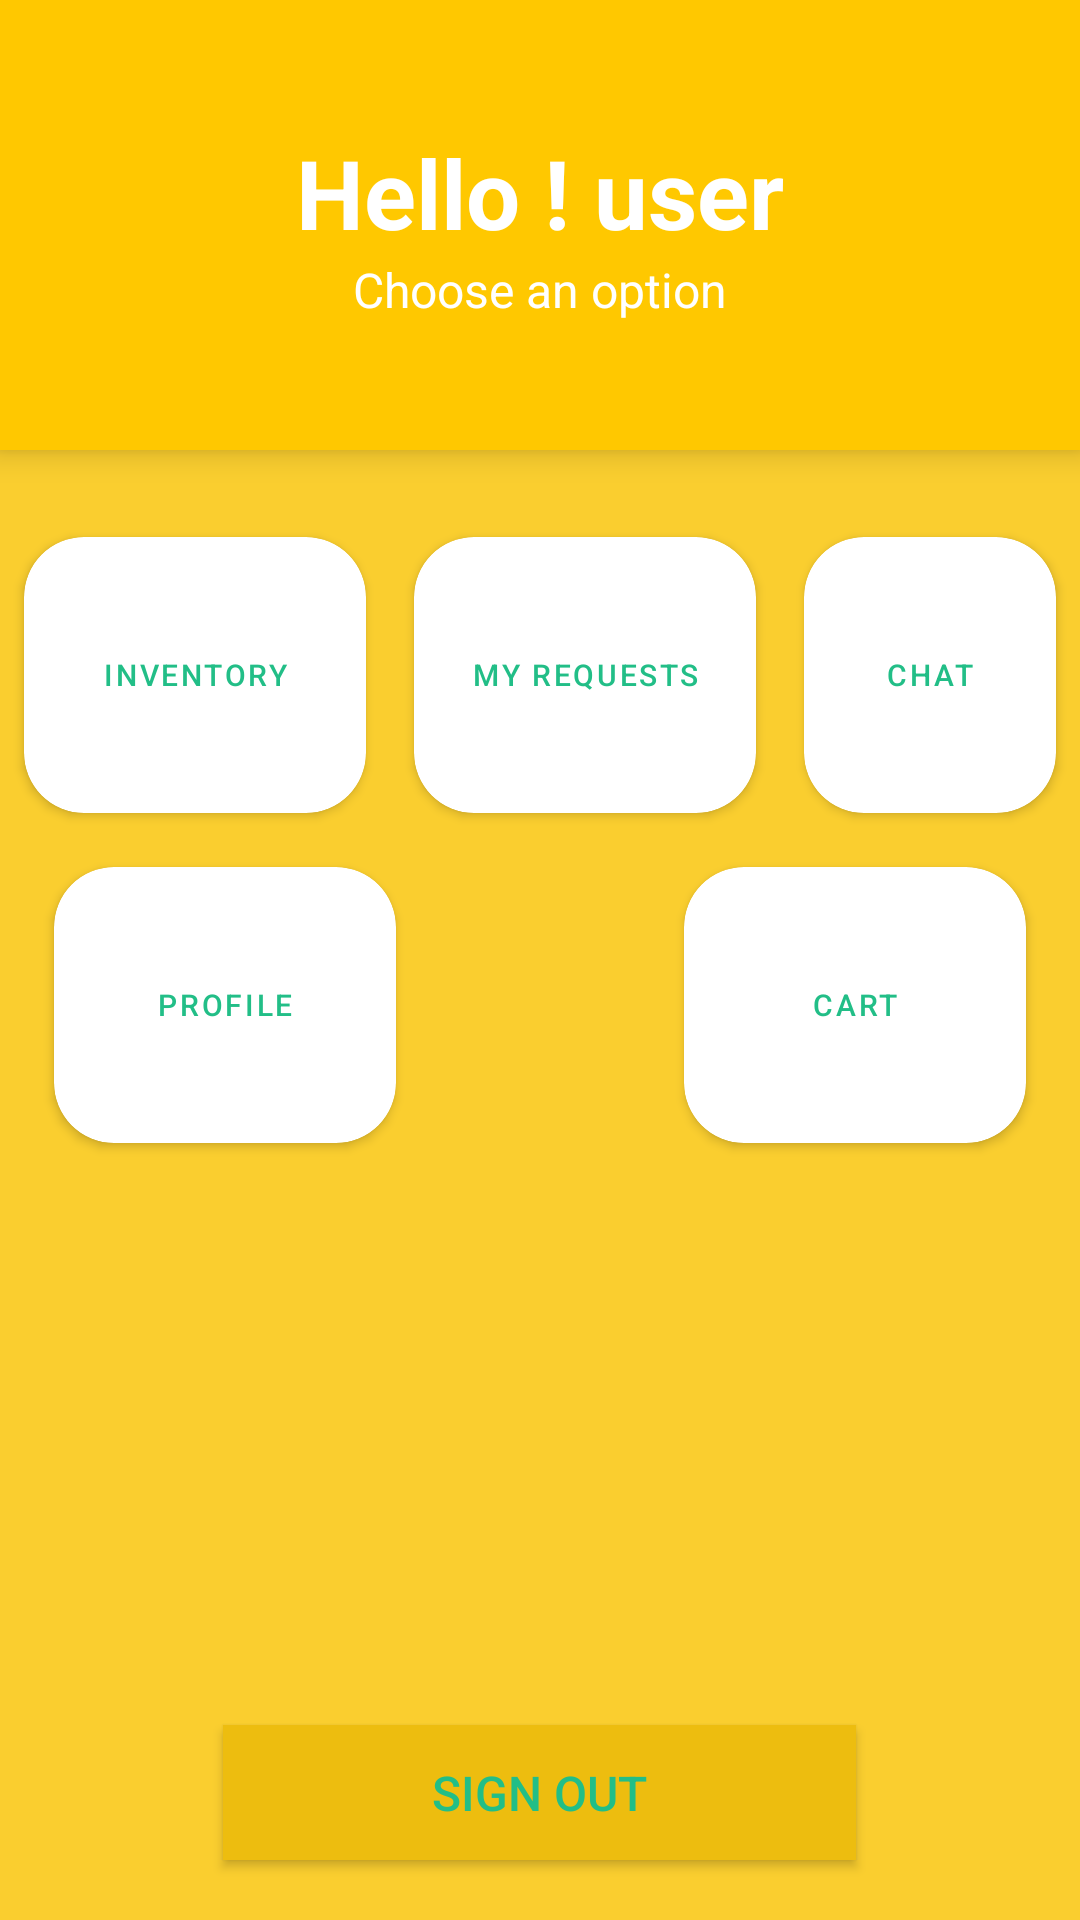

Reconstruct the res/layout file that produces this screen, plus the resources it refers to.
<!-- AndroidManifest.xml: activity theme Theme.WareHouseInventory.NoActionBar -->
<!-- res/layout/activity_home.xml -->
<?xml version="1.0" encoding="utf-8"?>
<RelativeLayout xmlns:android="http://schemas.android.com/apk/res/android"
    xmlns:app="http://schemas.android.com/apk/res-auto"
    xmlns:tools="http://schemas.android.com/tools"
    android:layout_width="match_parent"
    android:background="#face2f"
    android:layout_height="match_parent"
    tools:context=".vendor.HomeActivity">

    <LinearLayout
        android:id="@+id/view"
        android:layout_width="match_parent"
        android:layout_height="150dp"
        android:background="#FFC800"
        android:elevation="6dp"
        android:gravity="center"
        android:orientation="vertical">

<LinearLayout
    android:layout_width="wrap_content"
    android:layout_height="wrap_content"
    android:orientation="horizontal">

    <TextView
        android:layout_width="wrap_content"
        android:layout_height="wrap_content"
        android:text="Hello ! "
        android:textColor="#ffffff"
        android:textStyle="bold"
        android:textSize="32sp" />
    <TextView
        android:id="@+id/uid"
        android:layout_width="wrap_content"
        android:layout_height="wrap_content"
        android:text="user"
        android:textColor="#ffffff"
        android:textStyle="bold"
        android:textSize="32sp" />

</LinearLayout>

        <TextView
            android:layout_width="wrap_content"
            android:layout_height="wrap_content"
            android:text="Choose an option"
            android:textColor="#ffffff"
            android:textSize="16sp" />
    </LinearLayout>


    <RelativeLayout
        android:layout_width="match_parent"
        android:layout_height="wrap_content"
        android:layout_marginTop="20dp"
        android:layout_below="@+id/view"
        android:layout_gravity="center">

        <RelativeLayout
            android:id="@+id/rlFirstRow"
            android:layout_width="match_parent"
            android:gravity="center"
            android:layout_height="wrap_content">

            <androidx.cardview.widget.CardView
                android:id="@id/cvinventory"
                android:layout_width="130dp"
                android:layout_height="110dp"
                app:cardCornerRadius="20dp"
                app:cardBackgroundColor="@color/white"
                app:cardUseCompatPadding="true"
                android:outlineSpotShadowColor="#000000"
                android:elevation="5dp">

                <Button
                    android:id="@+id/inventory"
                    android:layout_width="wrap_content"
                    android:layout_height="wrap_content"
                    android:layout_gravity="center"
                    android:background="@android:color/transparent"
                    android:text="Inventory"
                    android:textColor="#22BE87"
                    android:textSize="10dp" />

            </androidx.cardview.widget.CardView>


            <androidx.cardview.widget.CardView
                android:id="@+id/cvmyrequest"
                android:layout_width="130dp"
                android:layout_height="110dp"
                app:cardUseCompatPadding="true"
                app:cardBackgroundColor="@color/white"
                android:layout_toEndOf="@+id/cvinventory"
                app:cardCornerRadius="20dp"
                android:outlineSpotShadowColor="#000000"
                android:elevation="5dp">

                <Button
                    android:id="@+id/myrequests"
                    android:layout_width="wrap_content"
                    android:layout_height="wrap_content"
                    android:layout_gravity="center"
                    android:background="@android:color/transparent"
                    android:text="My Requests"
                    android:textColor="#22BE87"
                    android:textSize="10sp" />
            </androidx.cardview.widget.CardView>

            <androidx.cardview.widget.CardView
                android:id="@+id/cbchat"
                android:layout_width="130dp"
                android:layout_height="110dp"
                android:layout_toEndOf="@+id/cvmyrequest"
                android:elevation="5dp"
                app:cardBackgroundColor="@color/white"
                android:outlineSpotShadowColor="#000000"
                app:cardCornerRadius="20dp"
                app:cardUseCompatPadding="true">

                <Button
                    android:id="@+id/chat"
                    android:layout_width="wrap_content"
                    android:layout_height="wrap_content"
                    android:layout_gravity="center"
                    android:background="@android:color/transparent"
                    android:text="Chat"
                    android:textColor="#22BE87"
                    android:textSize="10sp" />

            </androidx.cardview.widget.CardView>



        </RelativeLayout>

        <RelativeLayout
            android:layout_width="wrap_content"
            android:layout_height="wrap_content"
            android:layout_below="@+id/rlFirstRow"
            android:layout_alignParentEnd="true"
            android:layout_marginEnd="220dp">

            <androidx.cardview.widget.CardView
                android:id="@+id/cvProfile"
                android:layout_width="130dp"
                android:layout_height="110dp"
                android:elevation="5dp"
                android:outlineSpotShadowColor="#000000"
                app:cardCornerRadius="20dp"
                app:cardBackgroundColor="@color/white"
                app:cardUseCompatPadding="true">

                <Button
                    android:id="@+id/profile"
                    android:layout_width="match_parent"
                    android:layout_height="match_parent"
                    android:background="@android:color/transparent"
                    android:text="Profile"
                    android:textColor="#22BE87"
                    android:textSize="10sp" />

            </androidx.cardview.widget.CardView>

        </RelativeLayout>

        <RelativeLayout
            android:layout_width="wrap_content"
            android:layout_height="wrap_content"
            android:layout_below="@+id/rlFirstRow"
            android:layout_alignParentStart="true"
            android:layout_alignParentEnd="true"
            android:layout_marginStart="220dp">

            <androidx.cardview.widget.CardView
                android:id="@+id/cvcart"
                android:layout_width="130dp"
                android:layout_height="110dp"
                android:elevation="5dp"
                app:cardBackgroundColor="@color/white"
                android:outlineSpotShadowColor="#000000"
                app:cardCornerRadius="20dp"
                app:cardUseCompatPadding="true">

                <Button
                    android:id="@+id/cart"
                    android:layout_width="match_parent"
                    android:layout_height="match_parent"
                    android:background="@android:color/transparent"
                    android:text="Cart"
                    android:textColor="#22BE87"
                    android:textSize="10sp" />

            </androidx.cardview.widget.CardView>


        </RelativeLayout>
    </RelativeLayout>

    <androidx.appcompat.widget.AppCompatButton
        android:id="@+id/signOutBtn"
        android:layout_width="211dp"
        android:layout_height="45dp"
        android:background="#EDBD0F"
        android:text="Sign Out"
        android:textColor="#22BE87"
        android:textSize="16sp"
        android:layout_alignParentBottom="true"
        android:layout_centerHorizontal="true"
        android:layout_marginBottom="20dp"/>

</RelativeLayout>
<!-- resources referenced by this layout -->
<resources>
  <color name="white">#FFFFFFFF</color>
  <style name="Theme.WareHouseInventory.NoActionBar">
          <item name="windowActionBar">false</item>
          <item name="windowNoTitle">true</item>
      </style>
</resources>
